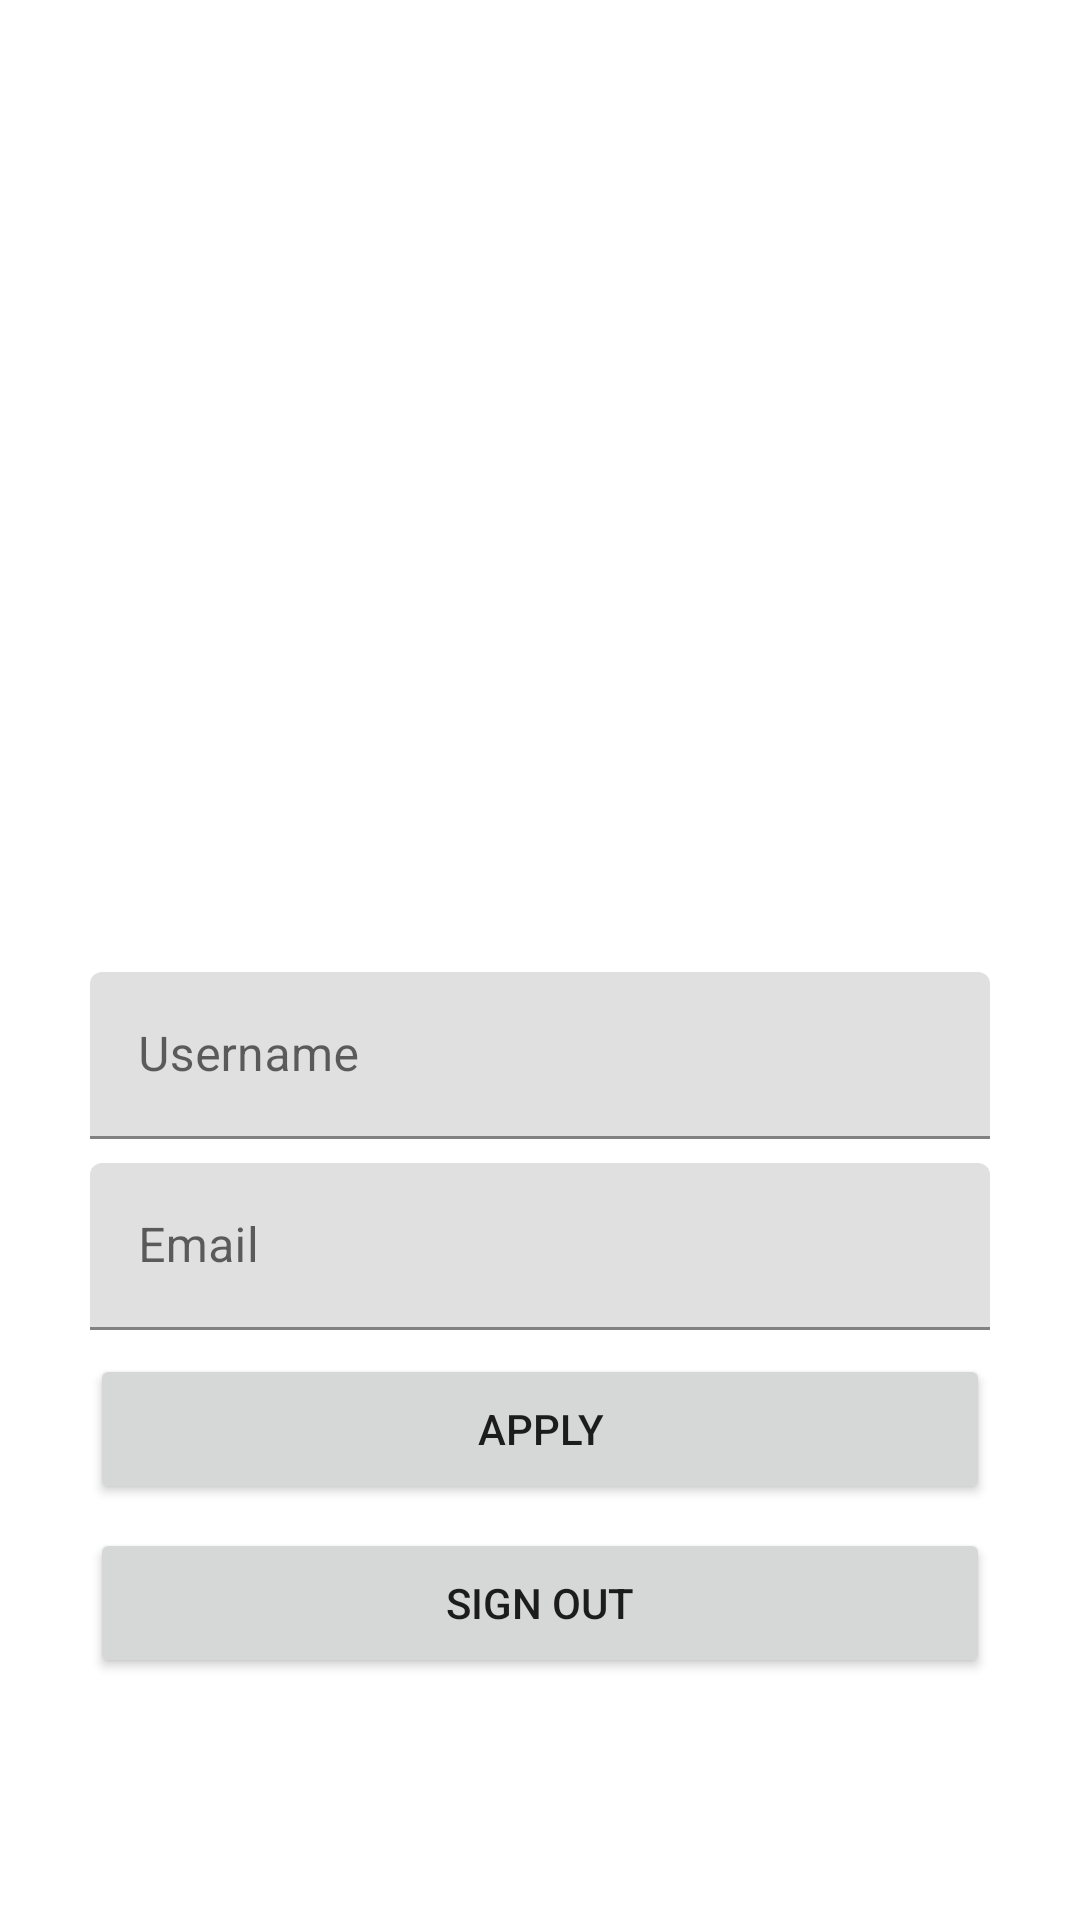

Write the Android layout XML for this screen, with the resource values it uses.
<!-- AndroidManifest.xml: application theme Theme.Gazouille -->
<!-- res/layout/activity_profile.xml -->
<?xml version="1.0" encoding="utf-8"?>
<androidx.constraintlayout.widget.ConstraintLayout xmlns:android="http://schemas.android.com/apk/res/android"
    xmlns:app="http://schemas.android.com/apk/res-auto"
    xmlns:tools="http://schemas.android.com/tools"
    android:layout_width="match_parent"
    android:layout_height="match_parent"
    tools:context=".activities.ProfileActivity">

    <androidx.core.widget.NestedScrollView
        android:layout_width="match_parent"
        android:layout_height="match_parent"
        android:fillViewport="true">

        <RelativeLayout
            android:layout_width="match_parent"
            android:layout_height="match_parent"

            android:id="@+id/profileLayout"
            android:layout_marginTop="@dimen/grid_3x"
            android:layout_marginBottom="@dimen/grid_3x"
            android:gravity="center_horizontal">

            <ImageView
                android:id="@+id/photoIV"
                android:layout_width="@dimen/standard_width"
                android:layout_height="@dimen/standard_width"
                android:src="@drawable/default_user"
                android:layout_marginBottom="@dimen/grid_2x"/>

            <com.google.android.material.textfield.TextInputLayout
                android:layout_width="@dimen/standard_width"
                android:layout_height="wrap_content"
                android:id="@+id/usernameTIL"
                android:paddingBottom="@dimen/grid_2x"
                android:layout_below="@id/photoIV">

                <com.google.android.material.textfield.TextInputEditText
                    android:layout_width="match_parent"
                    android:layout_height="wrap_content"
                    android:id="@+id/usernameET"
                    android:hint="@string/hint_username">

                </com.google.android.material.textfield.TextInputEditText>

            </com.google.android.material.textfield.TextInputLayout>

            <com.google.android.material.textfield.TextInputLayout
                android:layout_width="@dimen/standard_width"
                android:layout_height="wrap_content"
                android:id="@+id/emailTIL"
                android:paddingBottom="@dimen/grid_2x"
                android:layout_below="@id/usernameTIL">

                <com.google.android.material.textfield.TextInputEditText
                    android:layout_width="match_parent"
                    android:layout_height="wrap_content"
                    android:id="@+id/emailET"
                    android:hint="@string/hint_email">
                </com.google.android.material.textfield.TextInputEditText>
            </com.google.android.material.textfield.TextInputLayout>

            <Button
                android:layout_width="@dimen/standard_width"
                android:layout_height="@dimen/standard_height"
                android:id="@+id/applyButton"
                android:layout_below="@id/emailTIL"
                android:layout_marginBottom="@dimen/grid_2x"
                android:text="Apply"
                android:onClick="onApply"
                >

            </Button>
            <Button
                android:layout_width="@dimen/standard_width"
                android:layout_height="@dimen/standard_height"
                android:id="@+id/signoutButton"
                android:layout_below="@id/applyButton"
                android:layout_marginBottom="@dimen/grid_2x"
                android:text="Sign Out"
                style="@style/StandardButton"
                android:onClick="onSignOut">

            </Button>


        </RelativeLayout>

    </androidx.core.widget.NestedScrollView>
    <LinearLayout
        android:layout_width="match_parent"
        android:layout_height="match_parent"
        android:id="@+id/profileProgressLayout"
        android:orientation="vertical"
        android:gravity="center"
        android:visibility="gone"
        android:background="@color/transparent_grey"
        android:elevation="5dp"
        >
        <ProgressBar
            android:layout_width="wrap_content"
            android:layout_height="wrap_content">

        </ProgressBar>
    </LinearLayout>

</androidx.constraintlayout.widget.ConstraintLayout>
<!-- resources referenced by this layout -->
<resources>
  <color name="transparent_grey">#99cccccc</color>
  <dimen name="grid_2x">8dp</dimen>
  <dimen name="grid_3x">16dp</dimen>
  <dimen name="standard_height">50dp</dimen>
  <dimen name="standard_width">300dp</dimen>
  <string name="hint_email">Email</string>
  <string name="hint_username">Username</string>
  <style name="Theme.Gazouille" parent="Theme.MaterialComponents.DayNight.DarkActionBar">
          
          <item name="colorPrimary">@color/purple_500</item>
          <item name="colorPrimaryVariant">@color/purple_700</item>
          <item name="colorOnPrimary">@color/white</item>
          
          <item name="colorSecondary">@color/teal_200</item>
          <item name="colorSecondaryVariant">@color/teal_700</item>
          <item name="colorOnSecondary">@color/black</item>
          
          <item name="android:statusBarColor" tools:targetApi="l">?attr/colorPrimaryVariant</item>
          
          <item name="windowActionBar">false</item>
          <item name="windowNoTitle">true</item>
      </style>
  <color name="purple_500">#FF6200EE</color>
  <color name="purple_700">#FF3700B3</color>
  <color name="white">#FFFFFFFF</color>
  <color name="teal_200">#FF03DAC5</color>
  <color name="teal_700">#FF018786</color>
  <color name="black">#FF000000</color>
</resources>
